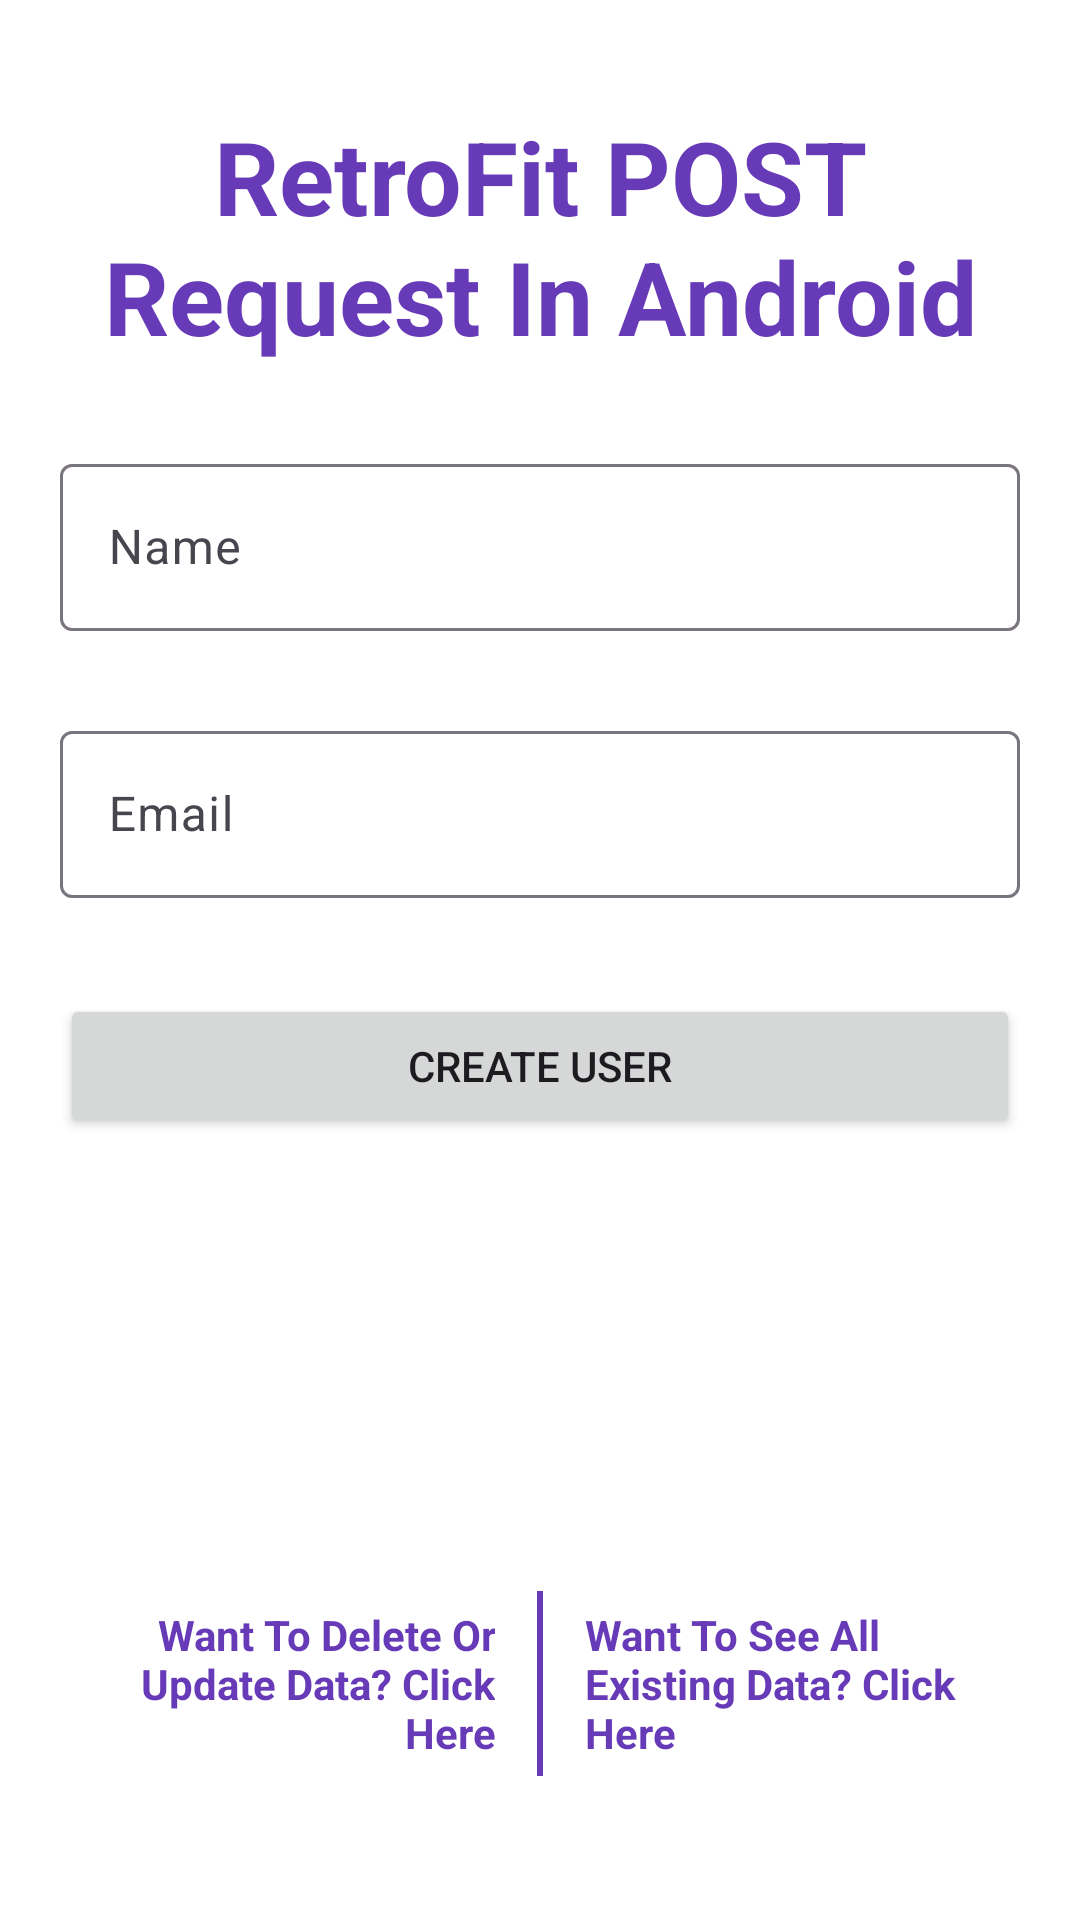

Write the Android layout XML for this screen, with the resource values it uses.
<!-- AndroidManifest.xml: application theme Theme.RetrofitPUTLearning -->
<!-- res/layout/activity_createuser.xml -->
<?xml version="1.0" encoding="utf-8"?>
<androidx.constraintlayout.widget.ConstraintLayout xmlns:android="http://schemas.android.com/apk/res/android"
    xmlns:app="http://schemas.android.com/apk/res-auto"
    xmlns:tools="http://schemas.android.com/tools"
    android:layout_width="match_parent"
    android:layout_height="match_parent"
    android:background="@color/white"
    tools:context=".activities.CreateUserActivity">

    <TextView
        android:id="@+id/textView"
        android:layout_width="0dp"
        android:layout_height="wrap_content"
        android:layout_marginStart="20dp"
        android:layout_marginTop="36dp"
        android:layout_marginEnd="20dp"
        android:gravity="center"
        android:text="RetroFit POST Request In Android"
        android:textAppearance="@style/TextAppearance.AppCompat.Display1"
        android:textColor="#673AB7"
        android:textStyle="bold"
        app:layout_constraintEnd_toEndOf="parent"
        app:layout_constraintStart_toStartOf="parent"
        app:layout_constraintTop_toTopOf="parent" />

    <com.google.android.material.textfield.TextInputLayout
        android:id="@+id/nameTextLayout"
        android:layout_width="0dp"
        android:layout_height="wrap_content"
        android:layout_marginTop="28dp"
        app:layout_constraintEnd_toEndOf="@+id/textView"
        app:layout_constraintHorizontal_bias="0.0"
        app:layout_constraintStart_toStartOf="@+id/textView"
        app:layout_constraintTop_toBottomOf="@+id/textView">

        <com.google.android.material.textfield.TextInputEditText
            android:id="@+id/nameTextInputEditText"
            android:layout_width="match_parent"
            android:layout_height="wrap_content"
            android:hint="Name"
            android:autofillHints="name"/>
    </com.google.android.material.textfield.TextInputLayout>

    <com.google.android.material.textfield.TextInputLayout
        android:id="@+id/dataTextLayout"
        android:layout_width="0dp"
        android:layout_height="wrap_content"
        android:layout_marginTop="28dp"
        app:layout_constraintEnd_toEndOf="@+id/textView"
        app:layout_constraintHorizontal_bias="0.0"
        app:layout_constraintStart_toStartOf="@+id/textView"
        app:layout_constraintTop_toBottomOf="@+id/nameTextLayout">

        <com.google.android.material.textfield.TextInputEditText
            android:id="@+id/emailTextInputEditText"
            android:layout_width="match_parent"
            android:layout_height="wrap_content"
            android:hint="Email"
            android:autofillHints="emailAddress"/>
    </com.google.android.material.textfield.TextInputLayout>

    <Button
        android:id="@+id/createButton"
        android:layout_width="0dp"
        android:layout_height="wrap_content"
        android:layout_marginTop="32dp"
        android:text="Create User"
        app:layout_constraintEnd_toEndOf="@+id/textView"
        app:layout_constraintHorizontal_bias="0.0"
        app:layout_constraintStart_toStartOf="@+id/textView"
        app:layout_constraintTop_toBottomOf="@+id/dataTextLayout" />

    <TextView
        android:id="@+id/showCreatedDatarTextView"
        android:layout_width="0dp"
        android:layout_height="wrap_content"
        android:layout_marginTop="28dp"
        android:padding="10dp"
        android:textAppearance="@style/TextAppearance.AppCompat.Medium"
        android:textColor="@color/textview_text_color"
        android:textStyle="bold"
        app:layout_constraintEnd_toEndOf="@+id/createButton"
        app:layout_constraintHorizontal_bias="1.0"
        app:layout_constraintStart_toStartOf="@+id/createButton"
        app:layout_constraintTop_toBottomOf="@+id/createButton" />

    <TextView
        android:id="@+id/deleteRrUpdateTextView"
        android:layout_width="0dp"
        android:layout_height="wrap_content"
        android:layout_marginEnd="10dp"
        android:gravity="end"
        android:padding="5dp"
        android:text="Want To Delete Or Update Data? Click Here"
        android:textAppearance="@style/TextAppearance.AppCompat.Small"
        android:textColor="#673AB7"
        android:textStyle="bold"
        app:layout_constraintBottom_toBottomOf="@+id/viewDataUserTextView"
        app:layout_constraintEnd_toStartOf="@+id/viewDataUserTextView"
        app:layout_constraintHorizontal_bias="0.0"
        app:layout_constraintStart_toStartOf="@+id/showCreatedDatarTextView"
        app:layout_constraintTop_toTopOf="@+id/viewDataUserTextView" />

    <View
        android:layout_width="2dp"
        android:layout_height="0dp"
        android:background="#673AB7"
        app:layout_constraintBottom_toBottomOf="@+id/deleteRrUpdateTextView"
        app:layout_constraintEnd_toStartOf="@+id/viewDataUserTextView"
        app:layout_constraintStart_toEndOf="@+id/deleteRrUpdateTextView"
        app:layout_constraintTop_toTopOf="@+id/deleteRrUpdateTextView" />
    <TextView
        android:id="@+id/viewDataUserTextView"
        android:layout_width="0dp"
        android:layout_height="wrap_content"
        android:layout_marginBottom="48dp"
        android:gravity="start"
        android:layout_marginStart="10dp"
        android:padding="5dp"
        android:text="Want To See All Existing Data? Click Here"
        android:textAppearance="@style/TextAppearance.AppCompat.Small"
        android:textColor="#673AB7"
        android:textStyle="bold"
        app:layout_constraintBottom_toBottomOf="parent"
        app:layout_constraintEnd_toEndOf="@+id/createButton"
        app:layout_constraintHorizontal_bias="1.0"
        app:layout_constraintStart_toEndOf="@+id/deleteRrUpdateTextView" />
</androidx.constraintlayout.widget.ConstraintLayout>
<!-- resources referenced by this layout -->
<resources>
  <color name="textview_text_color">#673AB7</color>
  <color name="white">#FFFFFFFF</color>
  <style name="Theme.RetrofitPUTLearning" parent="Base.Theme.RetrofitPUTLearning" />
  <style name="Base.Theme.RetrofitPUTLearning" parent="Theme.Material3.DayNight.NoActionBar">
          
          
          <item name="android:statusBarColor">@color/white</item>
          <item name="android:windowLightStatusBar">true</item>
  
      </style>
</resources>
